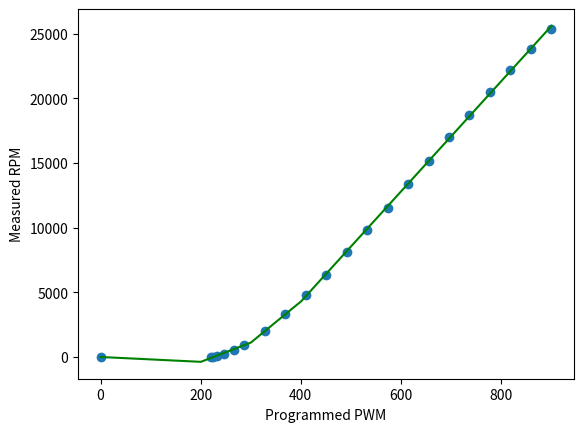

Here is the Python script that generated this plot:
"""
---------------------
The MIT License (MIT)

Copyright (c) 2017 Sungeun K. Jeon for Gnea Research LLC

Permission is hereby granted, free of charge, to any person obtaining a copy
of this software and associated documentation files (the "Software"), to deal
in the Software without restriction, including without limitation the rights
to use, copy, modify, merge, publish, distribute, sublicense, and/or sell
copies of the Software, and to permit persons to whom the Software is
furnished to do so, subject to the following conditions:

The above copyright notice and this permission notice shall be included in
all copies or substantial portions of the Software.

THE SOFTWARE IS PROVIDED "AS IS", WITHOUT WARRANTY OF ANY KIND, EXPRESS OR
IMPLIED, INCLUDING BUT NOT LIMITED TO THE WARRANTIES OF MERCHANTABILITY,
FITNESS FOR A PARTICULAR PURPOSE AND NONINFRINGEMENT. IN NO EVENT SHALL THE
AUTHORS OR COPYRIGHT HOLDERS BE LIABLE FOR ANY CLAIM, DAMAGES OR OTHER
LIABILITY, WHETHER IN AN ACTION OF CONTRACT, TORT OR OTHERWISE, ARISING FROM,
OUT OF OR IN CONNECTION WITH THE SOFTWARE OR THE USE OR OTHER DEALINGS IN
THE SOFTWARE.
---------------------
"""


"""
This Python script produces a continuous piece-wise line fit of actual spindle speed over
programmed speed/PWM, which must be measured and provided by the user. A plot of the data
and line fit will be auto-generated and saved in the working directory as 'line_fit.png'.

REQUIREMENTS:
  - Python 2.7 or 3.x with SciPy, NumPy, and Matplotlib Python Libraries
  
  - For the most people, the easiest way to run this script is on the free cloud service
    https://repl.it/site/languages/python3. No account necessary. Unlimited runs. To use,
    go to the website and start the Python REPL. Copy and paste this script into the 
    browser editor. Click the 'Add New File' icon on the upper left side. This is very
    important. It places the REPL in multiple file mode and will enable viewing the plot.
    Click the 'Run' icon. The solution will be presented in the console on the right side,
    and the data plot will appear as a tab called 'line_fit.png'. You can edit the script
    directly in the browser and re-run the script as many times as you need. A free 
    account is only necessary if you want to save files on their servers.
  
  - For offline Python installs, most Mac and Linux computers have Python pre-installed 
    with the required libraries. If not, a quick google search will show you how to 
    install them. For Windows, Python installations are bit more difficult. Anaconda and 
    Pyzo seem to work well.

USAGE: 
  - First, make sure you are using the stock build of Grbl for the 328p processor. Most
    importantly, the SPINDLE_PWM_MAX_VALUE and SPINDLE_PWM_MIN_VALUE should be unaltered
    from defaults, otherwise change them back to 255.0 and 1.0 respectively for this test.
    
  - Next, program the max and min rpm Grbl settings to '$30=255' and '$31=1'. This sets
    the internal PWM values equal to 'S' spindle speed for the standard Grbl build.
         
  - Check if your spindle does not turn on at very low voltages by setting 'S' spindle
    speed to 'S1'. If it does not turn on or turns at a non-useful rpm, increase 'S' by 
    one until it does. Write down this 'S' value for later. You'll start the rpm data
    collection from this point onward and will need to update the SPINDLE_PWM_MIN_VALUE 
    in cpu_map.h afterwards.
         
  - Collect actual spindle speed with a tachometer or similar means over a range of 'S' 
    and PWM values. Start by setting the spindle 'S' speed to the minimum useful 'S' from 
    the last step and measure and record actual spindle rpm. Next, increase 'S' spindle 
    speed over equally sized intervals and repeat the measurement. Increments of 20 rpm 
    should be more than enough, but decrease increment size, if highly nonlinear. Complete
    the data collection the 'S' spindle speed equal to '$30' max rpm, or at the max useful 
    rpm, and record the actual rpm output. Make sure to collect rpm data all the way 
    throughout useful output rpm. The actual operating range within this model may be set 
    later within Grbl with the '$30' and '$31' settings.
    
  - In some cases, spindle PWM output can have discontinuities or not have a useful rpm
    in certain ranges. For example, a known controller board has the spindle rpm drop
    completely at voltages above ~4.5V. If you have discontinuities like this at the low
    or high range of rpm, simply trim them from the data set. Don't include them. For 
    Grbl to compensate, you'll need to alter the SPINDLE_PWM_MIN_VALUE and/or 
    SPINDLE_PWM_MAX_VALUE in cpu_map.h to where your data set ends. This script will 
    indicate if you need to do that in the solution output.
           
  - Keep in mind that spindles without control electronics can slow down drastically when 
    cutting and under load. How much it slows down is dependent on a lot of factors, such 
    as feed rate, chip load, cutter diameter, flutes, cutter type, lubricant/coolant, 
    material being cut, etc. Even spindles with controllers can still slow down if the 
    load is higher than the max current the controller can provide. It's recommended to 
    frequently re-check and measure actual spindle speed during a job. You can always use 
    spindle speed overrides to tweak it temporarily to the desired speed.

  - Edit this script and enter the measured rpm values and their corresponding 'S' spindle 
    speed values in the data arrays below. Set the number of piecewise lines you would 
    like to use, from one to four lines. For most cases, four lines is perfectly fine.
    In certain scenarios (laser engraving), this may significantly degrade performance and
    should be reduced if possible. 
  
  - Run the Python script. Visually assess the line fit from the plot. It will not likely 
    to what you want on the first go. Dial things in by altering the line fit junction 
    points 'PWM_pointX' in this script to move where the piecewise line junctions are 
    located along the plot x-axis. It may be desired to tweak the junction points so the 
    model solution is more accurate in the region that the spindle typically running. 
    Re-run the script and tweak the junction points until you are satified with the model.
    
  - Record the solution and enter the RPM_POINT and RPM_LINE values into config.h. Set the 
    number of piecewise lines used in this model in config.h. Also set the '$30' and '$31'
    max and min rpm values to the solution values or in a range between them in Grbl '$' 
    settings. And finally, alter the SPINDLE_PWM_MIN_VALUE in cpu_map.h, if your spindle 
    needs to be above a certain voltage to produce a useful low rpm.
    
  - Once the solution is entered. Recompile and flash Grbl. This solution model is only 
    valid for this particular set of data. If the machine is altered, you will need to 
    perform this experiment again and regenerate a new model here. 
  
OUTPUT: 
  The solver produces a set of values that define the piecewise fit and can be used by 
  Grbl to quickly and efficiently compute spindle PWM output voltage for a desired RPM.
  
  The first two are the RPM_MAX ($30) and RPM_MIN ($31) Grbl settings. These must be 
  programmed into Grbl manually or setup in defaults.h for new systems. Altering these 
  values within Grbl after a piece-wise linear model is installed will not change alter 
  model. It will only alter the range of spindle speed rpm values Grbl output. 
  
  For example, if the solver produces an RPM_MAX of 9000 and Grbl is programmed with 
  $30=8000, S9000 may be programmed, but Grbl will only produce the output voltage to run 
  at 8000 rpm. In other words, Grbl will only output voltages the range between 
  max(RPM_MIN,$31) and min(RPM_MAX,$30).
        
  The remaining values define the slopes and offsets of the line segments and the junction 
  points between line segments, like so for n_pieces=3:
        
    PWM_output = RPM_LINE_A1 * rpm - RPM_LINE_B1     [ RPM_MIN < rpm < RPM_POINT12 ]
    PWM_output = RPM_LINE_A2 * rpm - RPM_LINE_B2     [ RPM_POINT12 < rpm < RPM_POINT23 ]
    PWM_output = RPM_LINE_A3 * rpm - RPM_LINE_B3     [ RPM_POINT23 < rpm < RPM_MAX ]
    
  NOTE: The script solves in terms of PWM but the final equations and values are expressed 
  in terms of rpm in the form 'PWM = a*rpm - b'. 

"""

from scipy import optimize
import numpy as np

# ----------------------------------------------------------------------------------------
# Configure spindle PWM line fit solver

n_pieces = 4 # Number of line segments used for data fit. Only 1 to 4 line segments supported.

# Programmed 'S' spindle speed values. Must start with minimum useful PWM or 'S' programmed
# value and end with the maximum useful PWM or 'S' programmed value. Order of the array must
# be synced with the RPM_measured array below. 
# NOTE: ** DO NOT USE DATA FROM AN EXISTING PIECEWISE LINE FIT. USE DEFAULT GRBL MODEL ONLY. **
PWM_set = np.array([0,
221.184,
225.28,
233.472,
245.76,
266.24,
286.72,
327.68,
368.64,
409.6,
450.56,
491.52,
532.48,
573.44,
614.4,
655.36,
696.32,
737.28,
778.24,
819.2,
860.16,
901.12,
], dtype=float)

# Actual RPM measured at the spindle. Must be in the ascending value and equal in length 
# as the PWM_set array. Must include the min and max measured rpm output in the first and 
# last array entries, respectively.
RPM_measured = np.array([0,
0,
26.4,
84,
225.6,
537.6,
936,
2013.6,
3319.2,
4768.8,
6357.6,
8088,
9792,
11551.2,
13396.8,
15184.8,
17030.4,
18734.4,
20522.4,
22178.4,
23815.2,
25406.4,
], dtype=float)

# Configure line fit points by 'S' programmed rpm or PWM value. Values must be between 
# PWM_max and PWM_min. Typically, alter these values to space the points evenly between 
# max and min PWM range. However, they may be tweaked to maximize accuracy in the places 
# you normally operate for highly nonlinear curves. Plot to visually assess how well the 
# solution fits the data.
PWM_point1 = 200.0 # (S) Point between segments 0 and 1. Used when n_pieces >= 2.
PWM_point2 = 300.0  # (S) Point between segments 1 and 2. Used when n_pieces >= 3.
PWM_point3 = 400.0  # (S) Point between segments 2 and 3. Used when n_pieces = 4.

# ----------------------------------------------------------------------------------------

# Advanced settings

# The optimizer requires an initial guess of the solution. Change value if solution fails.
slope_i = 100.0;  # > 0.0 

PWM_max = max(PWM_set) # Maximum PWM set in measured range
PWM_min = min(PWM_set) # Minimum PWM set in measured range
plot_figure = True # Set to False, if matplotlib is not available.

# ----------------------------------------------------------------------------------------
# DO NOT ALTER ANYTHING BELOW.

def piecewise_linear_1(x,b,k1):
    return np.piecewise(x, [(x>=PWM_min)&(x<=PWM_max)], [lambda x:k1*(x-PWM_min)+b])
    
def piecewise_linear_2(x,b,k1,k2):
    c = [b, 
         b+k1*(PWM_point1-PWM_min)]
    funcs = [lambda x:k1*(x-PWM_min)+c[0], 
             lambda x:k2*(x-PWM_point1)+c[1]]
    conds = [(x<PWM_point1)&(x>=PWM_min),
             (x<=PWM_max)&(x>=PWM_point1)]
    return np.piecewise(x, conds, funcs)
    
def piecewise_linear_3(x,b,k1,k2,k3):
    c = [b, 
         b+k1*(PWM_point1-PWM_min),
         b+k1*(PWM_point1-PWM_min)+k2*(PWM_point2-PWM_point1)]
    funcs = [lambda x:k1*(x-PWM_min)+c[0], 
             lambda x:k2*(x-PWM_point1)+c[1],
             lambda x:k3*(x-PWM_point2)+c[2]]
    conds = [(x<PWM_point1)&(x>=PWM_min),
             (x<PWM_point2)&(x>=PWM_point1),
             (x<=PWM_max)&(x>=PWM_point2)]
    return np.piecewise(x, conds, funcs)
    
def piecewise_linear_4(x,b,k1,k2,k3,k4):
    c = [b, 
         b+k1*(PWM_point1-PWM_min),
         b+k1*(PWM_point1-PWM_min)+k2*(PWM_point2-PWM_point1),
         b+k1*(PWM_point1-PWM_min)+k2*(PWM_point2-PWM_point1)+k3*(PWM_point3-PWM_point2)]
    funcs = [lambda x:k1*(x-PWM_min)+c[0], 
             lambda x:k2*(x-PWM_point1)+c[1],
             lambda x:k3*(x-PWM_point2)+c[2],
             lambda x:k4*(x-PWM_point3)+c[3]]
    conds = [(x<PWM_point1)&(x>=PWM_min),
             (x<PWM_point2)&(x>=PWM_point1),
             (x<PWM_point3)&(x>=PWM_point2),
             (x<=PWM_max)&(x>=PWM_point3)]
    return np.piecewise(x, conds, funcs)

# ----------------------------------------------------------------------------------------

print("\nCONFIG:")
print("  N_pieces: %i" % n_pieces)
print("  PWM_min: %.1f" % PWM_min)
print("  PWM_max: %.1f" % PWM_max)
if n_pieces > 1:
  print("  PWM_point1: %.1f" % PWM_point1)
if n_pieces > 2:
  print("  PWM_point2: %.1f" % PWM_point2)
if n_pieces > 3:
  print("  PWM_point3: %.1f" % PWM_point3)
print("  N_data: %i" % len(RPM_measured))
print("  PWM_set: ", PWM_set)
print("  RPM_measured: ", RPM_measured)
  
if n_pieces == 1:
  piece_func = piecewise_linear_1
  p_initial = [RPM_measured[0],slope_i]

  p , e = optimize.curve_fit(piece_func, PWM_set, RPM_measured, p0=p_initial)
  a = [p[1]]
  b = [ p[0]-p[1]*PWM_min]
  rpm = [ p[0],
          p[0]+p[1]*(PWM_point1-PWM_min)]

elif n_pieces == 2:
  piece_func = piecewise_linear_2
  p_initial = [RPM_measured[0],slope_i,slope_i]

  p , e = optimize.curve_fit(piece_func, PWM_set, RPM_measured, p0=p_initial)
  a = [p[1],p[2]]
  b = [ p[0]-p[1]*PWM_min,
        p[0]+p[1]*(PWM_point1-PWM_min)-p[2]*PWM_point1]
  rpm = [ p[0],
          p[0]+p[1]*(PWM_point1-PWM_min),
          p[0]+p[1]*(PWM_point1-PWM_min)+p[2]*(PWM_max-PWM_point1)]

elif n_pieces == 3:
  piece_func = piecewise_linear_3
  p_initial = [RPM_measured[0],slope_i,slope_i,slope_i]
  
  p , e = optimize.curve_fit(piece_func, PWM_set, RPM_measured, p0=p_initial)
  a = [p[1],p[2],p[3]]
  b = [ p[0]-p[1]*PWM_min,
        p[0]+p[1]*(PWM_point1-PWM_min)-p[2]*PWM_point1,
        p[0]+p[1]*(PWM_point1-PWM_min)+p[2]*(PWM_point2-PWM_point1)-p[3]*PWM_point2]
  rpm = [ p[0],
          p[0]+p[1]*(PWM_point1-PWM_min),
          p[0]+p[1]*(PWM_point1-PWM_min)+p[2]*(PWM_point2-PWM_point1),
          p[0]+p[1]*(PWM_point1-PWM_min)+p[2]*(PWM_point2-PWM_point1)+p[3]*(PWM_max-PWM_point2) ]

elif n_pieces == 4:
  piece_func = piecewise_linear_4
  p_initial = [RPM_measured[0],slope_i,slope_i,slope_i,slope_i]
  
  p , e = optimize.curve_fit(piece_func, PWM_set, RPM_measured, p0=p_initial)
  a = [p[1],p[2],p[3],p[4]]
  b = [ p[0]-p[1]*PWM_min,
        p[0]+p[1]*(PWM_point1-PWM_min)-p[2]*PWM_point1,
        p[0]+p[1]*(PWM_point1-PWM_min)+p[2]*(PWM_point2-PWM_point1)-p[3]*PWM_point2,
        p[0]+p[1]*(PWM_point1-PWM_min)+p[2]*(PWM_point2-PWM_point1)+p[3]*(PWM_point3-PWM_point2)-p[4]*PWM_point3 ]
  rpm = [ p[0],
          p[0]+p[1]*(PWM_point1-PWM_min),
          p[0]+p[1]*(PWM_point1-PWM_min)+p[2]*(PWM_point2-PWM_point1),
          p[0]+p[1]*(PWM_point1-PWM_min)+p[2]*(PWM_point2-PWM_point1)+p[3]*(PWM_point3-PWM_point2),
          p[0]+p[1]*(PWM_point1-PWM_min)+p[2]*(PWM_point2-PWM_point1)+p[3]*(PWM_point3-PWM_point2)+p[4]*(PWM_max-PWM_point3) ]
      
else :
  print("ERROR: Unsupported number of pieces. Check and alter n_pieces")
  quit()

print("\nSOLUTION:\n\n[Update these #define values and uncomment]\n[ENABLE_PIECEWISE_LINEAR_SPINDLE in config.h.]")
print("#define N_PIECES %.0f" % n_pieces)
print("#define RPM_MAX %.1f" % rpm[-1])
print("#define RPM_MIN %.1f" % rpm[0])

if n_pieces > 1:
  print("#define RPM_POINT12 %.1f" % rpm[1])
if n_pieces > 2:
  print("#define RPM_POINT23 %.1f" %rpm[2])
if n_pieces > 3:
  print("#define RPM_POINT34 %.1f" %rpm[3])

print("#define RPM_LINE_A1 %.6e" % (1./a[0]))
print("#define RPM_LINE_B1 %.6e" % (b[0]/a[0]))
if n_pieces > 1:
  print("#define RPM_LINE_A2 %.6e" % (1./a[1]))
  print("#define RPM_LINE_B2 %.6e" % (b[1]/a[1]))
if n_pieces > 2:
  print("#define RPM_LINE_A3 %.6e" % (1./a[2]))
  print("#define RPM_LINE_B3 %.6e" % (b[2]/a[2]))
if n_pieces > 3:
  print("#define RPM_LINE_A4 %.6e" % (1./a[3]))
  print("#define RPM_LINE_B4 %.6e" % (b[3]/a[3]))

print("\n[To operate over full model range, manually write these]")
print("['$' settings or alter values in defaults.h. Grbl will]")
print("[operate between min($30,RPM_MAX) and max($31,RPM_MIN)]")
print("$30=%.1f (rpm max)" % rpm[-1])
print("$31=%.1f (rpm min)" % rpm[0])

if (PWM_min > 1)|(PWM_max<255):
  print("\n[Update the following #define values in cpu_map.h]")
  if (PWM_min >1) :
    print("#define SPINDLE_PWM_MIN_VALUE %.0f" % PWM_min)
  if PWM_max <255:
    print("#define SPINDLE_PWM_MAX_VALUE %.0f" % PWM_max)
else:
  print("\n[No cpu_map.h changes required.]")
print("\n")

test_val = (1./a[0])*rpm[0] - (b[0]/a[0])
if test_val < 0.0 :
  print("ERROR: Solution is negative at RPM_MIN. Adjust junction points or increase n_pieces.\n")

if plot_figure:
  import matplotlib
  matplotlib.use("Agg")
  import matplotlib.pyplot as plt
  
  fig = plt.figure()
  ax = fig.add_subplot(111)
  xd = np.linspace(PWM_min, PWM_max, 10000)
  ax.plot(PWM_set, RPM_measured, "o")
  ax.plot(xd, piece_func(xd, *p),'g')
  plt.xlabel("Programmed PWM")
  plt.ylabel("Measured RPM")
  
  # Check solution by plotting in terms of rpm.
#   x = np.linspace(rpm[0], rpm[1], 10000)
#   ax.plot((1./a[0])*x-(b[0]/a[0]),x,'r:')
#   if n_pieces > 1:
#     x = np.linspace(rpm[1], rpm[2], 10000)
#     ax.plot((1./a[1])*x-(b[1]/a[1]),x,'r:')
#   if n_pieces > 2:
#     x = np.linspace(rpm[2], rpm[3], 10000)
#     ax.plot((1./a[2])*x-(b[2]/a[2]),x,'r:')
#   if n_pieces > 3:
#     x = np.linspace(rpm[3], rpm[-1], 10000)
#     ax.plot((1./a[3])*x-(b[3]/a[3]),x,'r:')

  fig.savefig("line_fit.png")
